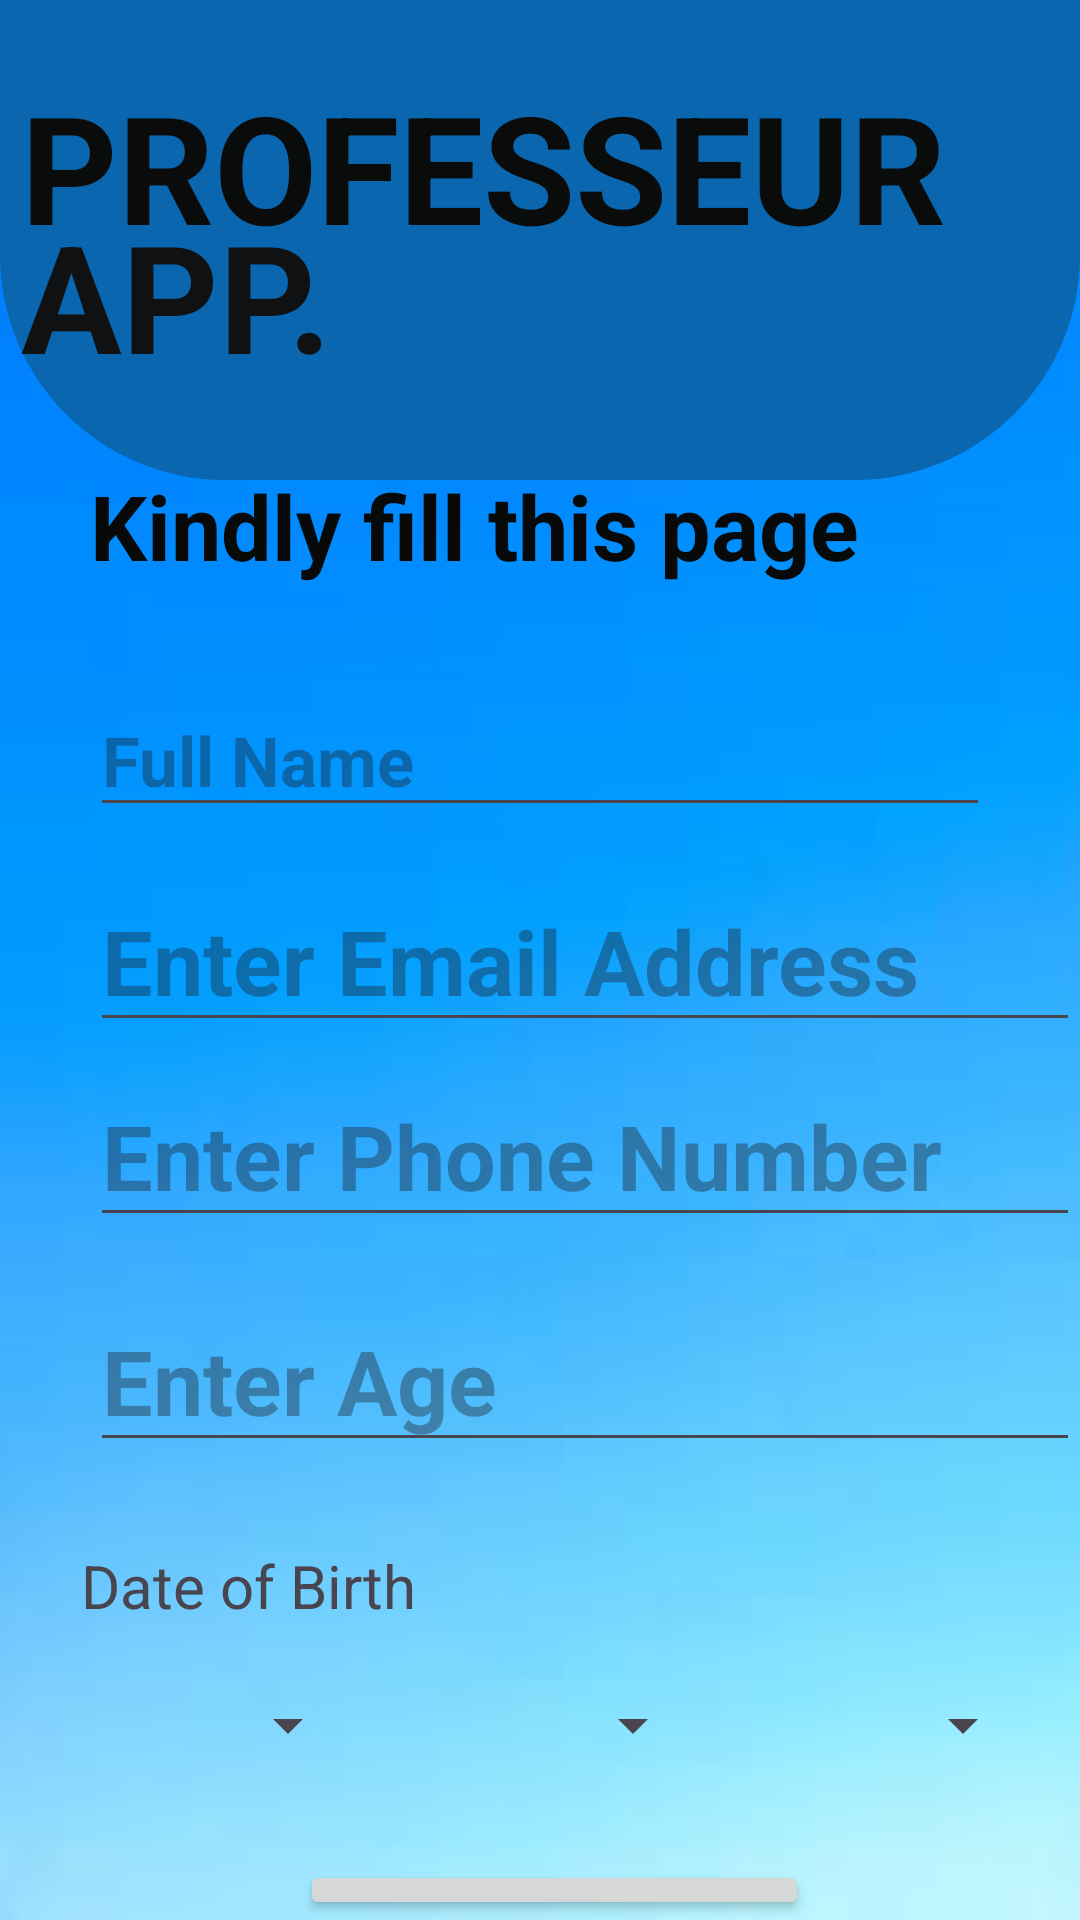

The Android layout XML behind this screen, and the referenced resources:
<!-- AndroidManifest.xml: application theme Theme.PRO_SANDY -->
<!-- res/layout/activity_registration2.xml -->
<?xml version="1.0" encoding="utf-8"?>
<RelativeLayout xmlns:android="http://schemas.android.com/apk/res/android"
    xmlns:app="http://schemas.android.com/apk/res-auto"
    xmlns:tools="http://schemas.android.com/tools"
    android:layout_width="match_parent"
    android:layout_height="match_parent"
    android:background="@drawable/img"
    tools:context=".MainActivity">

    <View
        android:id="@+id/top_view"
        android:layout_width="match_parent"
        android:layout_height="160dp"
        android:background="@drawable/bg_views"
        />
    <GridLayout
        android:layout_width="wrap_content"
        android:layout_height="wrap_content"
        android:layout_below="@+id/top_view"
        />

    <TextView
        android:id="@+id/textView8"
        android:layout_width="wrap_content"
        android:layout_height="wrap_content"
        android:text="PROFESSEUR"
        android:textColor="#0A0C0C"
        android:textSize="50sp"
        android:textStyle="bold"
        android:layout_marginTop="15dp"
        android:padding="7dp"/>

    <TextView
        android:id="@+id/mEdtNAME"
        android:layout_width="wrap_content"
        android:layout_height="50dp"
        android:ems="10"
        android:inputType="text"
        android:text="Kindly fill this page"
        android:layout_marginLeft="30dp"
        android:layout_marginTop="155dp"
        android:textColor="#080909"
        android:textSize="30sp"
        android:textStyle="bold"/>

    <EditText
        android:id="@+id/mEDTNAME1"
        android:layout_width="300dp"
        android:layout_height="wrap_content"
        android:layout_marginLeft="30dp"
        android:layout_marginTop="228dp"
        android:ems="10"
        android:hint="Full Name"
        android:inputType="text"
        android:text=""
        android:textColor="#090A0B"
        android:textSize="23sp"
        android:textStyle="bold" />


    <EditText
        android:id="@+id/mEDTEMAIL"
        android:layout_width="wrap_content"
        android:layout_height="wrap_content"
        android:layout_marginLeft="30dp"
        android:layout_marginTop="290dp"
        android:ems="10"
        android:hint="Enter Email Address"
        android:inputType="textEmailAddress"
        android:textColor="#080909"
        android:textSize="30sp"
        android:textStyle="bold" />

    <EditText
        android:id="@+id/mEDTNUMBER"
        android:layout_width="wrap_content"
        android:layout_height="wrap_content"
        android:layout_marginLeft="30dp"
        android:layout_marginTop="355dp"
        android:ems="10"
        android:hint="Enter Phone Number"
        android:inputType="number"
        android:textColor="#0C0C0C"
        android:textSize="30sp"
        android:textStyle="bold" />

    <EditText
        android:id="@+id/mEDTNUMBER1"
        android:layout_width="wrap_content"
        android:layout_height="wrap_content"
        android:layout_marginLeft="30dp"
        android:layout_marginTop="430dp"
        android:ems="10"
        android:hint="Enter Age"
        android:inputType="number"
        android:textColor="#020304"
        android:textSize="30sp"
        android:textStyle="bold" />

    <Spinner
        android:id="@+id/daySpinner"
        android:layout_width="90dp"
        android:layout_height="50dp"
        android:layout_marginLeft="30dp"
        android:layout_marginTop="550dp" />

    <Spinner
        android:id="@+id/monthSpinner"
        android:layout_width="115dp"
        android:layout_height="50dp"
        android:layout_marginLeft="120dp"
        android:layout_marginTop="550dp" />

    <Spinner
        android:id="@+id/yearSpinner"
        android:layout_width="100dp"
        android:layout_height="50dp"
        android:layout_marginLeft="245dp"
        android:layout_marginTop="550dp" />

    <TextView
        android:layout_width="wrap_content"
        android:layout_height="wrap_content"
        android:layout_marginLeft="27dp"
        android:layout_marginTop="515dp"
        android:text="Date of Birth"
        android:textSize="20sp" />


    <TextView
        android:id="@+id/textView14"
        android:layout_width="wrap_content"
        android:layout_height="wrap_content"
        android:text="APP."
        android:textColor="#0F1112"
        android:textSize="50sp"
        android:textStyle="bold"
        android:layout_marginTop="58dp"
        android:padding="7dp"/>

    <Button
        android:id="@+id/mbtnproceed"
        android:layout_width="wrap_content"
        android:layout_height="wrap_content"
        android:text="PROCEED"
        android:textSize="33sp"
        android:textColor="@color/black"
        android:textStyle="bold"
        android:layout_marginTop="620dp"
        android:layout_marginLeft="100dp"/>


</RelativeLayout>
<!-- resources referenced by this layout -->
<resources>
  <!-- drawable bg_views (drawable) -->
  <?xml version="1.0" encoding="utf-8"?>
  <shape xmlns:android="http://schemas.android.com/apk/res/android">
      <corners android:bottomRightRadius="75dp"
          android:bottomLeftRadius="75dp"/>
      <solid android:color="#0A66AF"/>
  
  </shape>
  <!-- drawable img: png bitmap (drawable, 18086 bytes) -->
  <style name="Theme.PRO_SANDY" parent="Base.Theme.PRO_SANDY" />
  <style name="Base.Theme.PRO_SANDY" parent="Theme.Material3.DayNight.NoActionBar">
          
          
      </style>
  <!-- not gathered from this repository: default colours our renderer supplied (Android Studio template values) -->
  <color name="black">#FF000000</color>
</resources>
